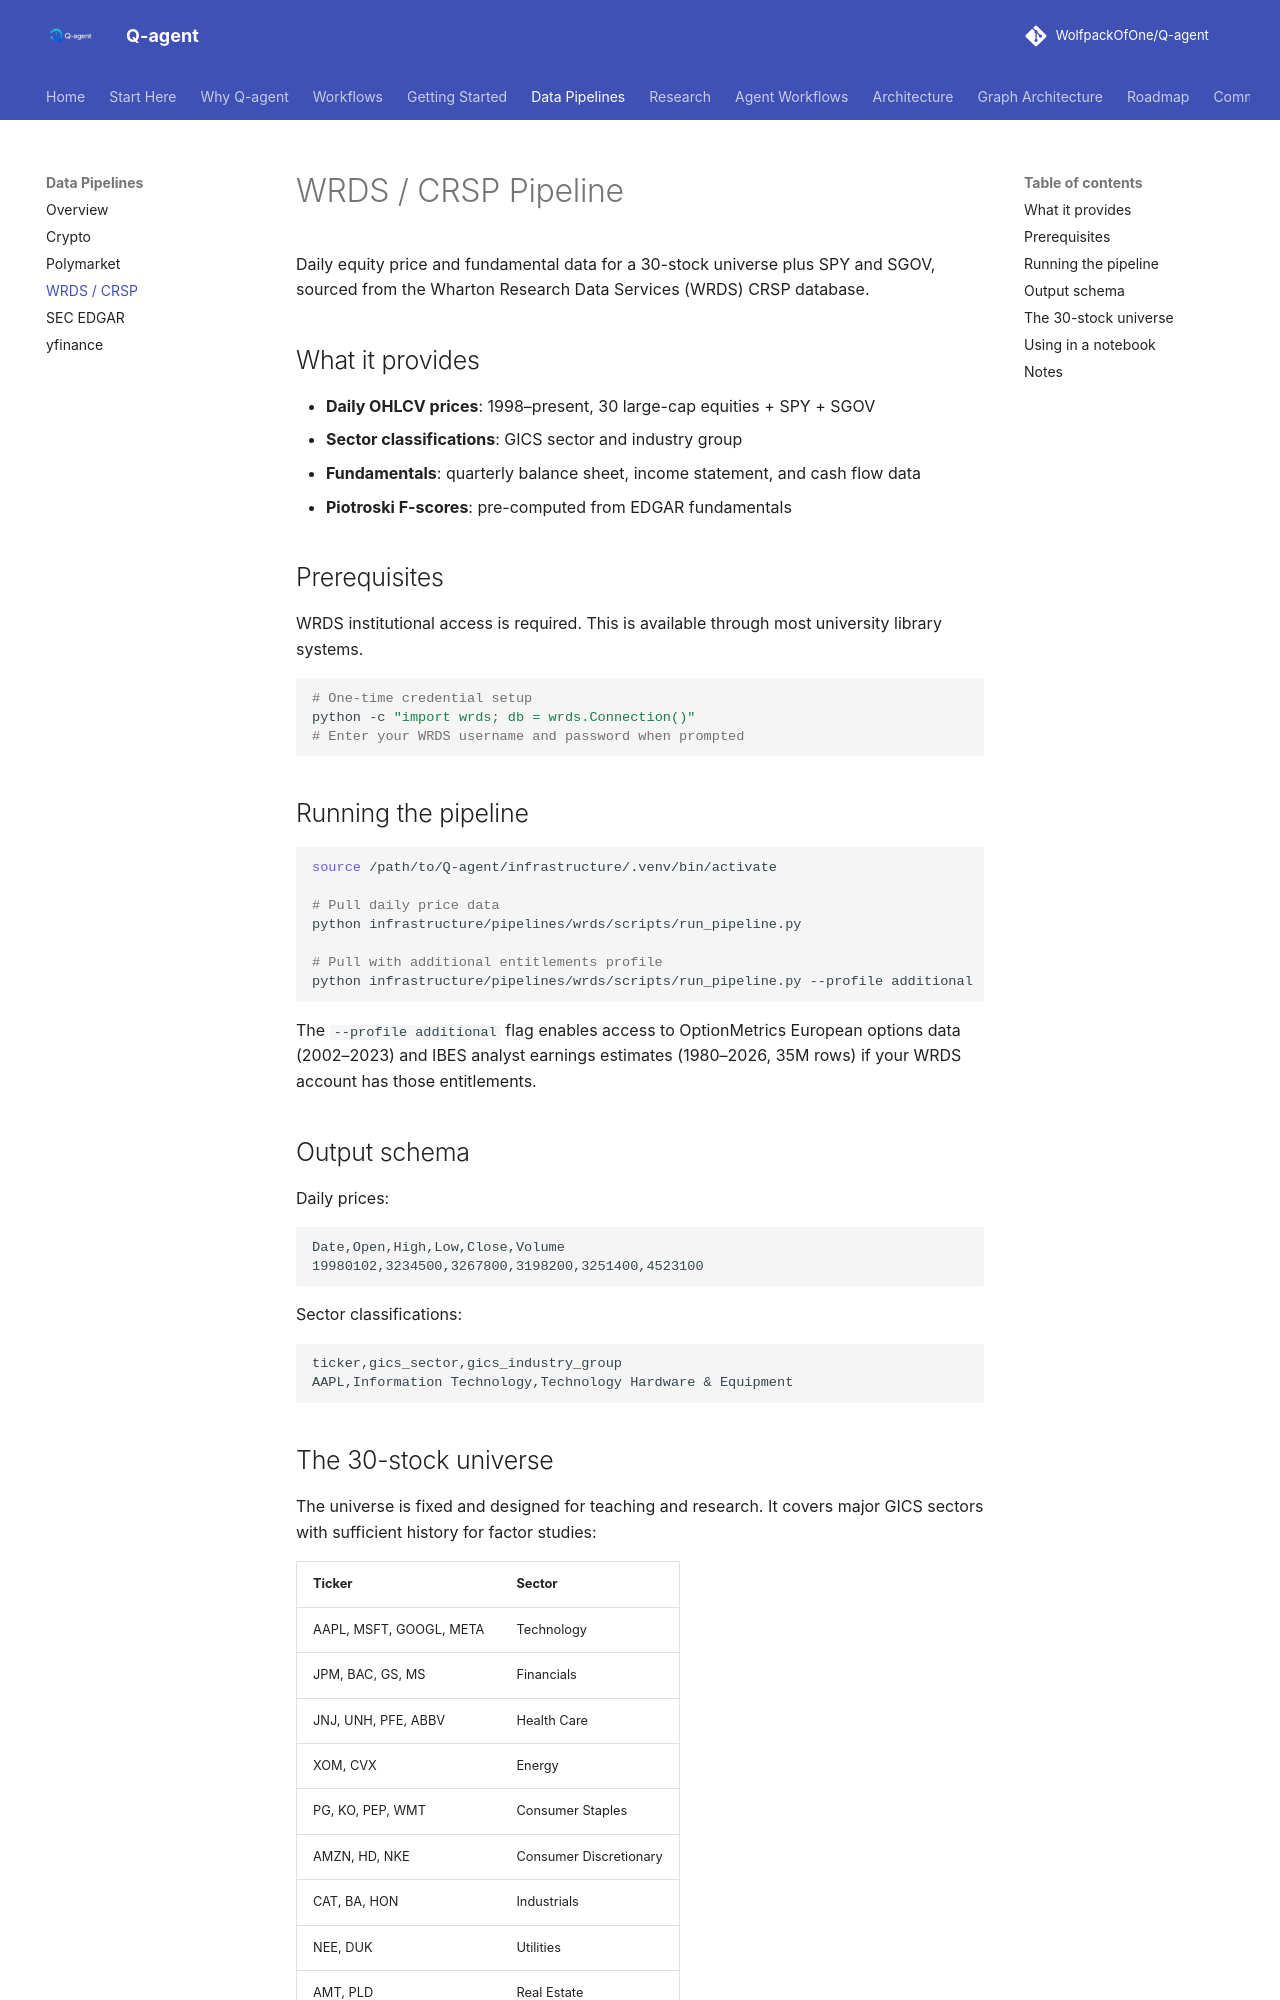

repository: WolfpackOfOne/Q-agent · page: pipelines/wrds/index.html · generator: mkdocs

# WRDS / CRSP Pipeline

Daily equity price and fundamental data for a 30-stock universe plus SPY and SGOV, sourced from the Wharton Research Data Services (WRDS) CRSP database.

## What it provides

- **Daily OHLCV prices**: 1998–present, 30 large-cap equities + SPY + SGOV
- **Sector classifications**: GICS sector and industry group
- **Fundamentals**: quarterly balance sheet, income statement, and cash flow data
- **Piotroski F-scores**: pre-computed from EDGAR fundamentals

## Prerequisites

WRDS institutional access is required. This is available through most university library systems.

```bash
# One-time credential setup
python -c "import wrds; db = wrds.Connection()"
# Enter your WRDS username and password when prompted
```

## Running the pipeline

```bash
source /path/to/Q-agent/infrastructure/.venv/bin/activate

# Pull daily price data
python infrastructure/pipelines/wrds/scripts/run_pipeline.py

# Pull with additional entitlements profile
python infrastructure/pipelines/wrds/scripts/run_pipeline.py --profile additional
```

The `--profile additional` flag enables access to OptionMetrics European options data (2002–2023) and IBES analyst earnings estimates (1980–2026, 35M rows) if your WRDS account has those entitlements.

## Output schema

Daily prices:
```
Date,Open,High,Low,Close,Volume
19980102,3234500,3267800,3198200,3251400,4523100
```

Sector classifications:
```
ticker,gics_sector,gics_industry_group
AAPL,Information Technology,Technology Hardware & Equipment
```
